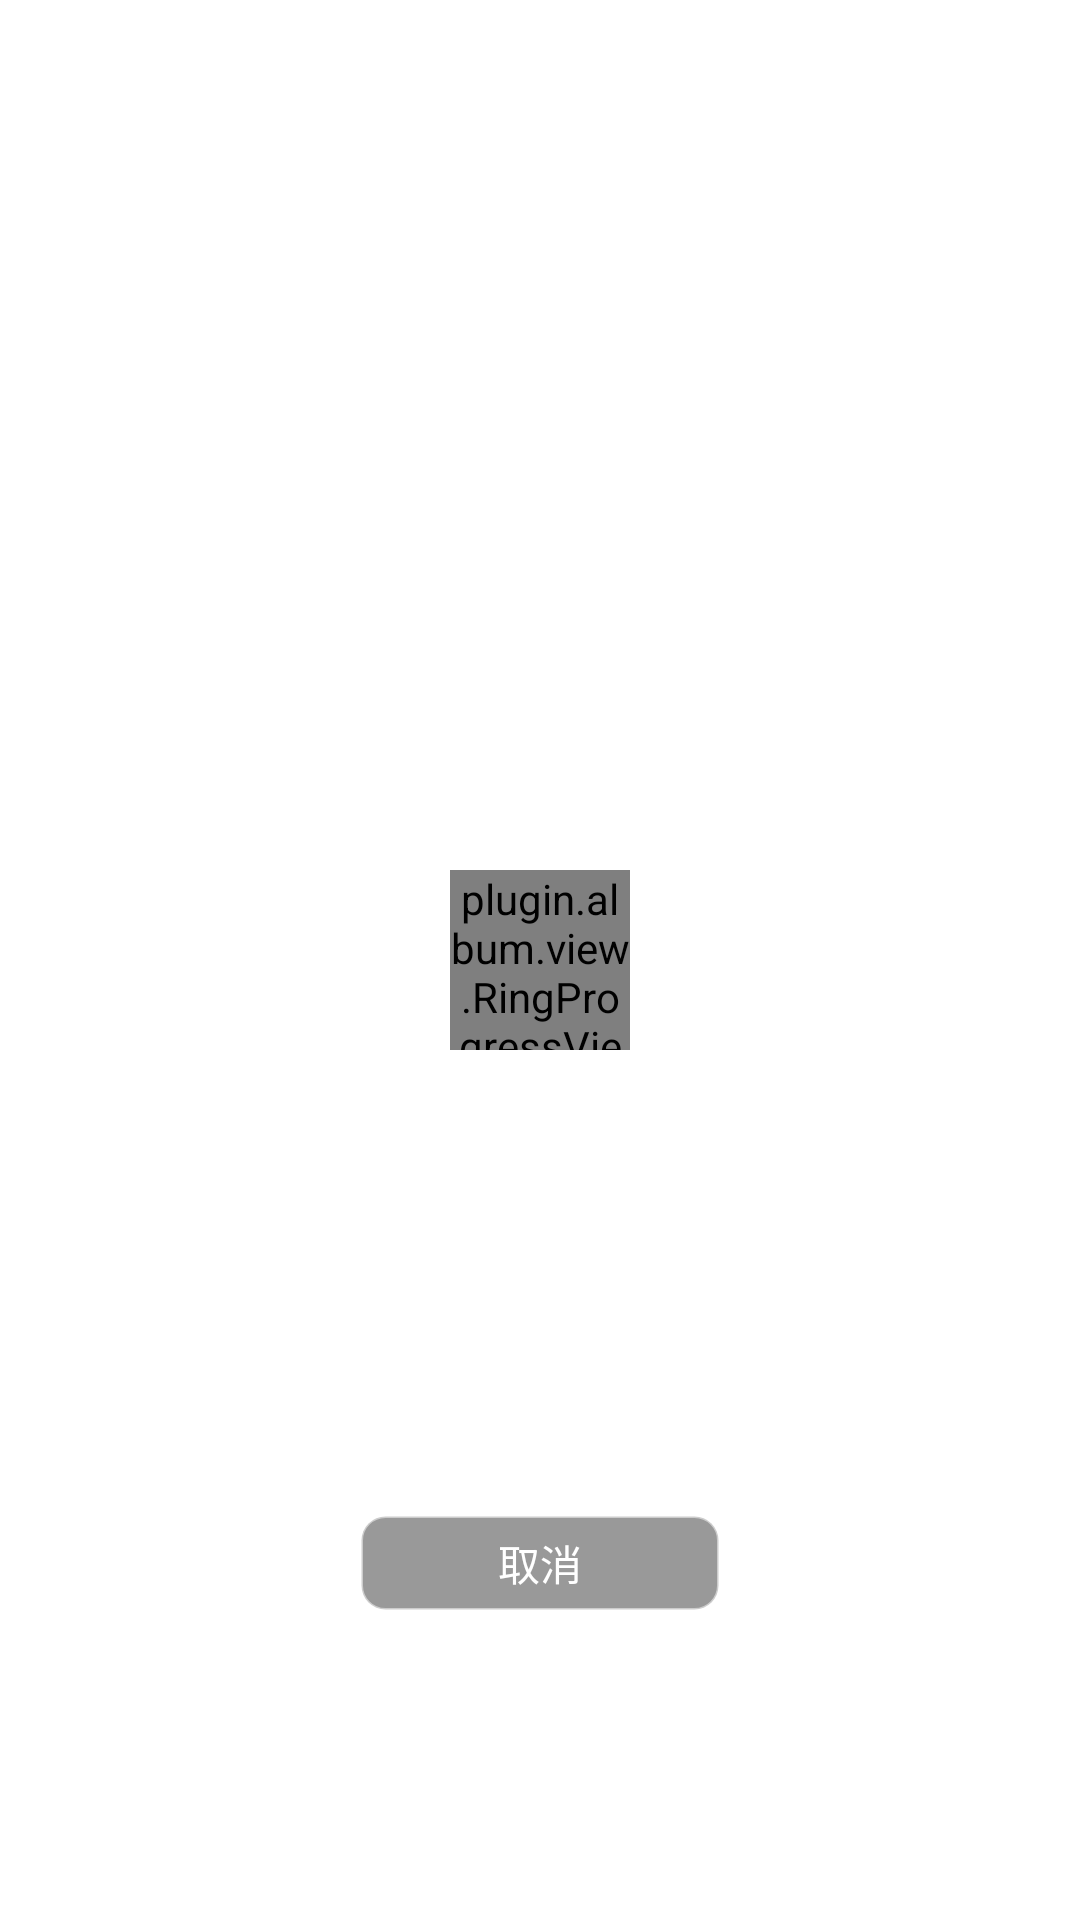

Produce the Android XML layout that renders to this screen, including the resource entries it uses.
<!-- AndroidManifest.xml: fallback theme Theme.MaterialComponents.DayNight.NoActionBar -->
<!-- res/layout/down_loader_dialog.xml -->
<?xml version="1.0" encoding="utf-8"?>
<RelativeLayout xmlns:android="http://schemas.android.com/apk/res/android"
    android:layout_width="match_parent"
    android:layout_height="match_parent">

    <plugin.album.view.RingProgressView
        android:id="@+id/progress_view"
        android:layout_width="60dp"
        android:layout_height="60dp"
        android:layout_centerInParent="true" />

    <TextView
        android:id="@+id/tv_cancel"
        android:layout_width="120dp"
        android:layout_height="32dp"
        android:layout_below="@id/progress_view"
        android:layout_centerHorizontal="true"
        android:layout_marginTop="155dp"
        android:background="@drawable/bg_show_original"
        android:gravity="center"
        android:text="取消"
        android:textColor="#FFFFFFFF"
        android:textSize="14sp" />
</RelativeLayout>
<!-- resources referenced by this layout -->
<resources>
  <!-- drawable bg_show_original (drawable) -->
  <?xml version="1.0" encoding="utf-8"?>
  <shape xmlns:android="http://schemas.android.com/apk/res/android"
      android:shape="rectangle">
      <stroke
          android:width="1dp"
          android:color="#80ffffff" />
      <solid android:color="#66000000" />
      <corners android:radius="8dp" />
  </shape>
</resources>
